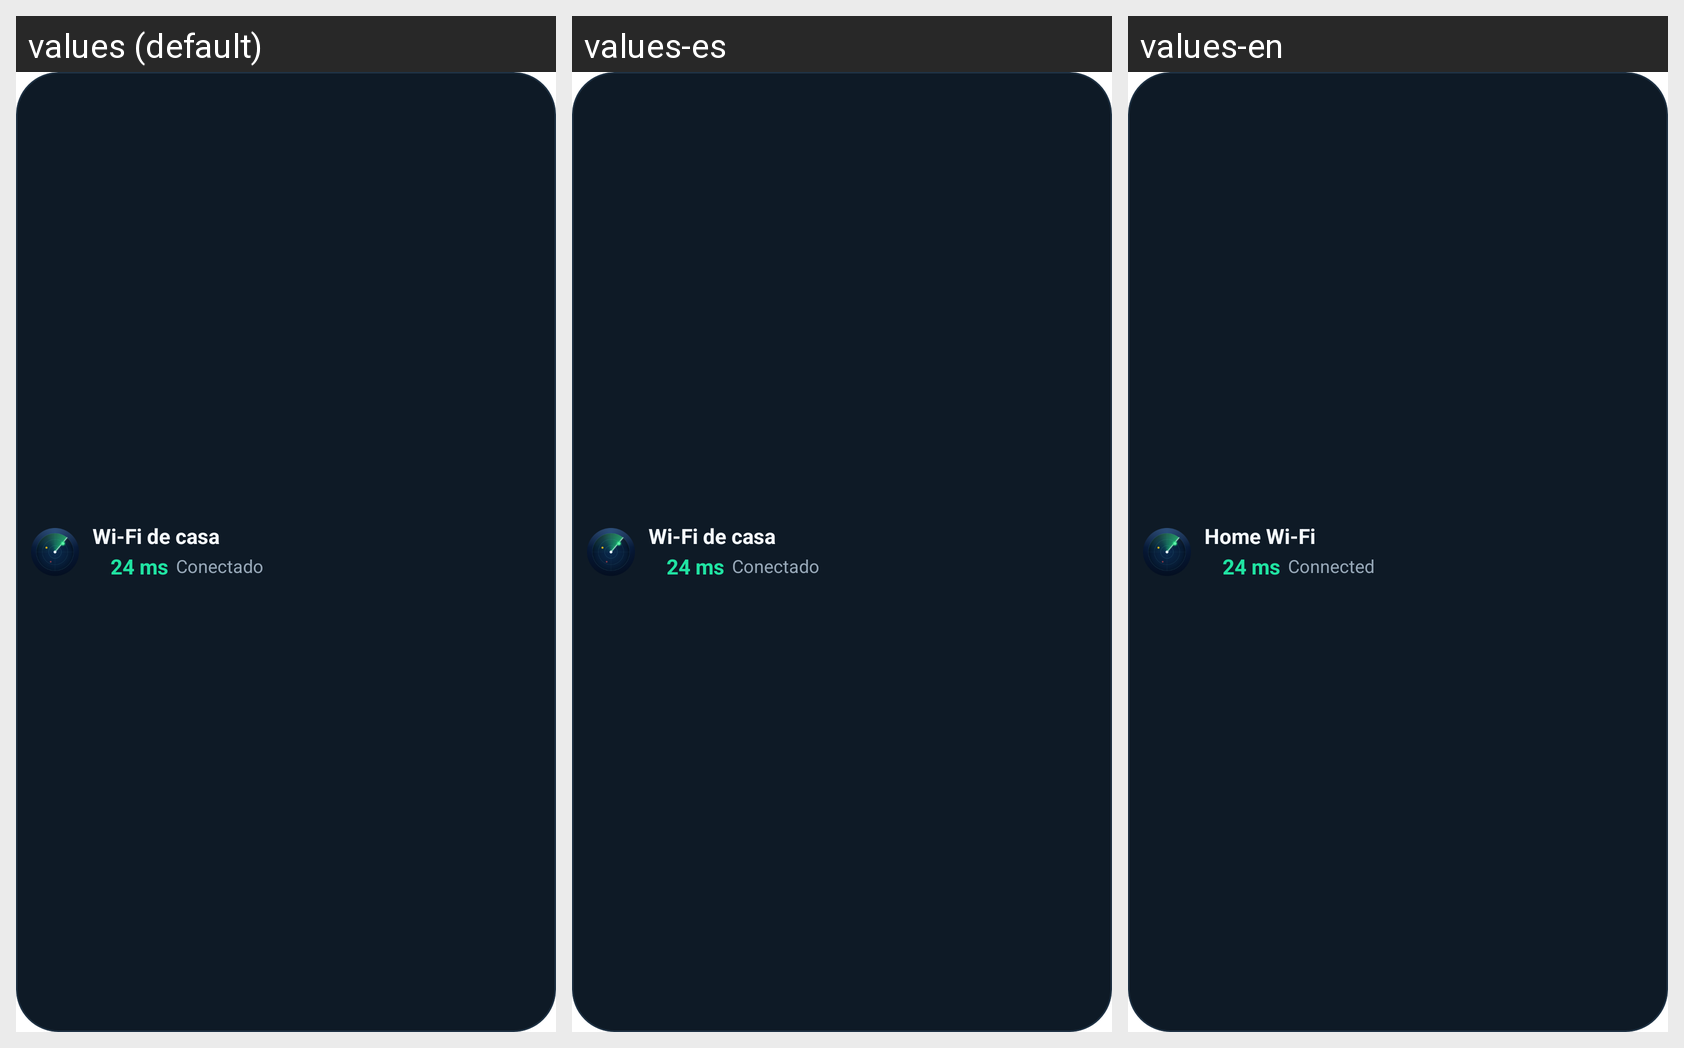

Locale-by-locale string values for the Android screen shown in this grid:
Android screen res/layout/widget_monitor_small_preview.xml rendered under 3 locales, left to right: values (default), values-es, values-en. Device: Nexus 5 (rendered at 1080×1920; each locale shown at half size, 540×960, under a caption strip naming it); theme Theme.MaterialComponents.DayNight.NoActionBar.
Strings drawn on this screen, with the default value and each locale's value (text and hints the layout hard-codes, and strings that could not be matched under every locale, appear in the picture but are not listed):

widget_preview_network
  values: Wi-Fi de casa
  values-es: Wi-Fi de casa
  values-en: Home Wi-Fi

card_title_online
  values: Conectado
  values-es: Conectado
  values-en: Connected
